2-way image classification set "ant_bee_processed_20260129" from GitHub (Lien5757/cnn-classifier-gradio); label vocabulary: ants, bees.

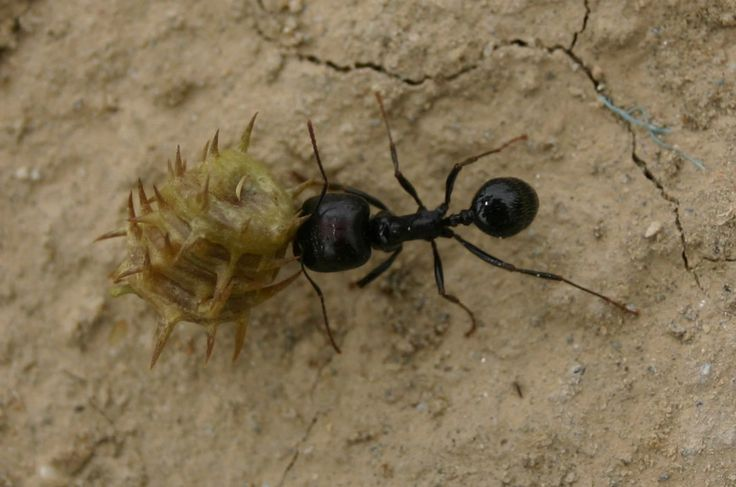
Label: ants

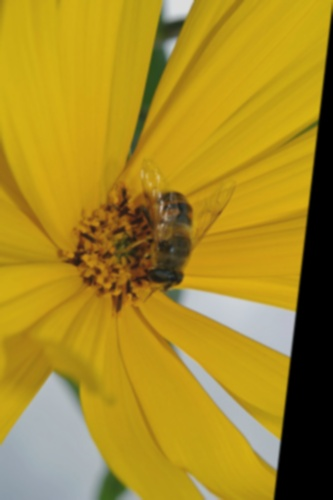
Label: bees

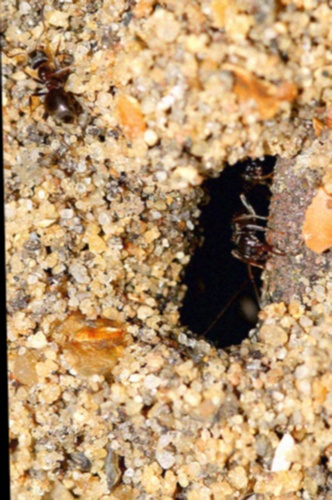
Label: ants

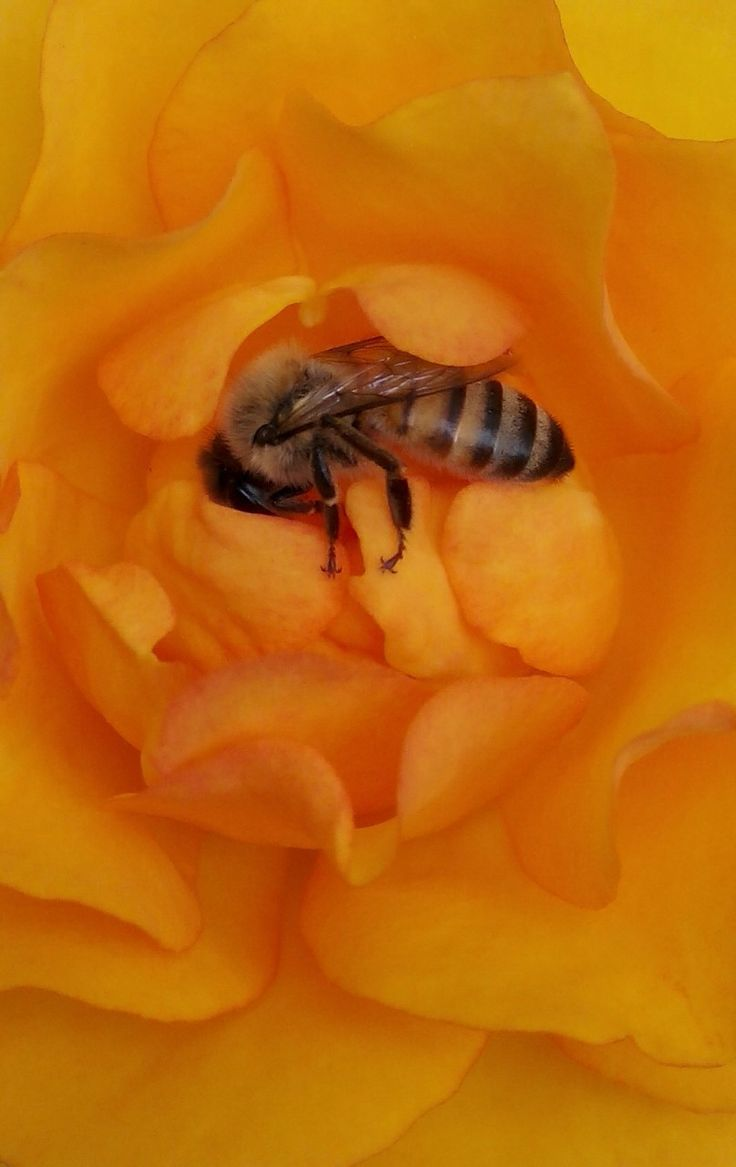
Label: bees

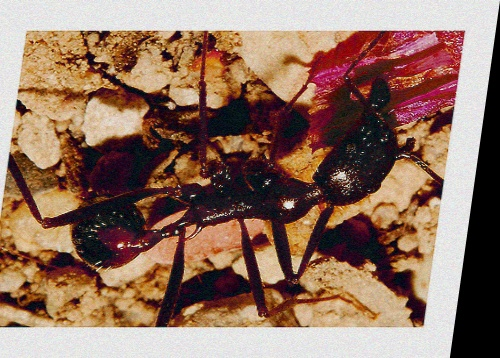
Label: ants

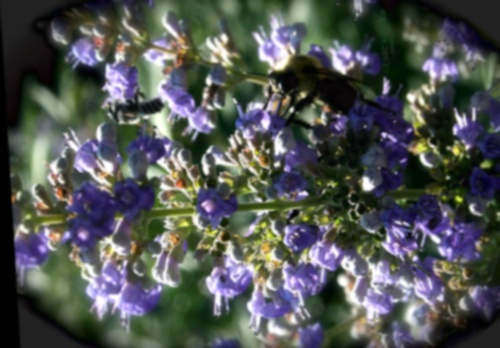
Label: bees
